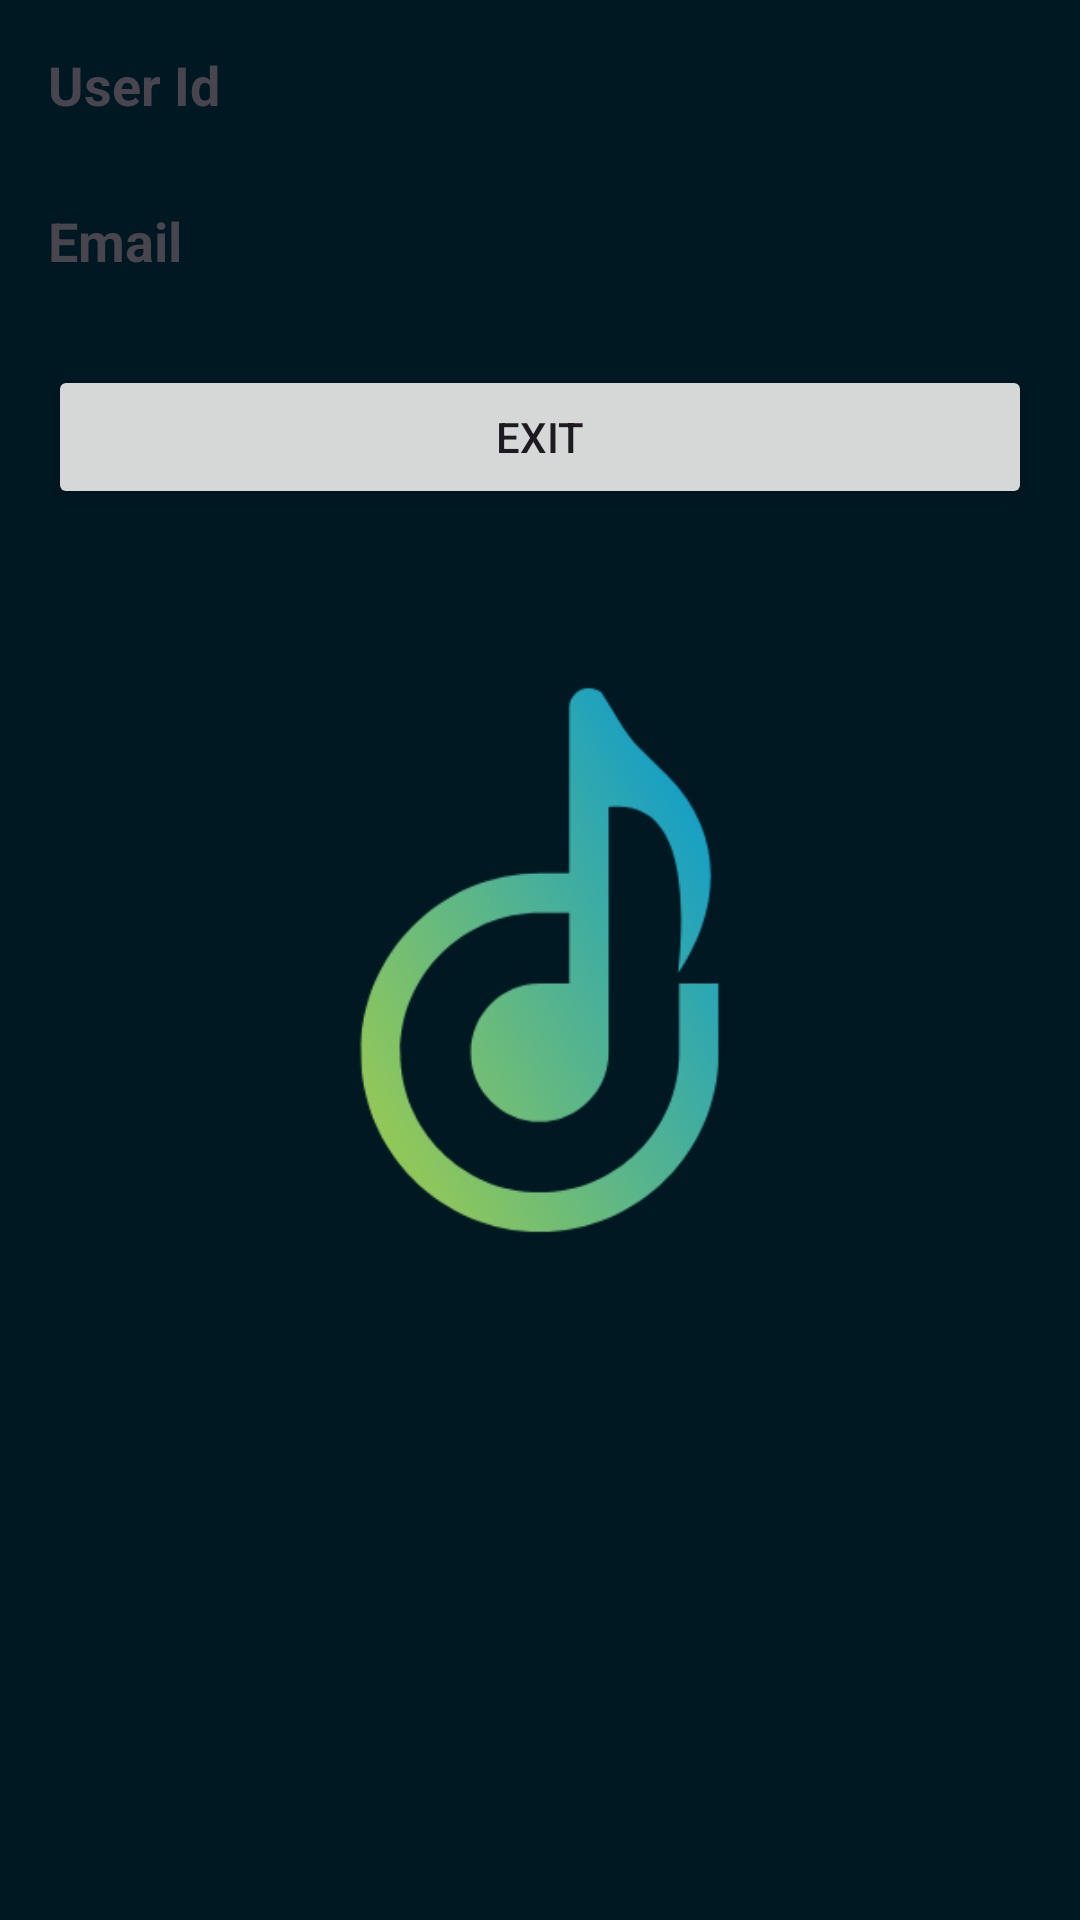

Produce the Android XML layout that renders to this screen, including the resource entries it uses.
<!-- AndroidManifest.xml: application theme Theme.SplashScreen -->
<!-- res/layout/fragment_profile.xml -->
<?xml version="1.0" encoding="utf-8"?>
<androidx.constraintlayout.widget.ConstraintLayout xmlns:android="http://schemas.android.com/apk/res/android"
    xmlns:app="http://schemas.android.com/apk/res-auto"
    xmlns:tools="http://schemas.android.com/tools"
    android:layout_width="match_parent"
    android:layout_height="match_parent">

    <Button
        android:id="@+id/btn_logout"
        android:layout_width="match_parent"
        android:layout_height="wrap_content"
        android:layout_marginStart="16dp"
        android:layout_marginEnd="16dp"
        android:text="@string/exit"
        app:layout_constraintBottom_toBottomOf="parent"
        app:layout_constraintEnd_toEndOf="parent"
        app:layout_constraintHorizontal_bias="0.0"
        app:layout_constraintStart_toStartOf="parent"
        app:layout_constraintTop_toBottomOf="@+id/vl_user_email"
        app:layout_constraintVertical_bias="0.022" />

    <TextView
        android:id="@+id/lbl_user_id"
        android:layout_width="wrap_content"
        android:layout_height="wrap_content"
        android:layout_marginStart="16dp"
        android:layout_marginTop="16dp"
        android:text="@string/id"
        android:textSize="18sp"
        android:textStyle="bold"
        app:layout_constraintEnd_toEndOf="parent"
        app:layout_constraintHorizontal_bias="0.0"
        app:layout_constraintStart_toStartOf="parent"
        app:layout_constraintTop_toTopOf="parent" />

    <TextView
        android:id="@+id/vl_user_email"
        android:layout_width="wrap_content"
        android:layout_height="wrap_content"
        android:layout_marginStart="16dp"
        android:layout_marginTop="92dp"
        app:layout_constraintEnd_toEndOf="parent"
        app:layout_constraintHorizontal_bias="0.0"
        app:layout_constraintStart_toStartOf="parent"
        app:layout_constraintTop_toTopOf="parent"
        tools:text="geovanidebastiani32@gmail.com" />

    <TextView
        android:id="@+id/lbl_user"
        android:layout_width="wrap_content"
        android:layout_height="wrap_content"
        android:layout_marginStart="16dp"
        android:layout_marginTop="68dp"
        android:text="@string/email"
        android:textSize="18sp"
        android:textStyle="bold"
        app:layout_constraintEnd_toEndOf="parent"
        app:layout_constraintHorizontal_bias="0.0"
        app:layout_constraintStart_toStartOf="parent"
        app:layout_constraintTop_toTopOf="parent" />

    <TextView
        android:id="@+id/vl_user_id"
        android:layout_width="wrap_content"
        android:layout_height="wrap_content"
        android:layout_marginStart="16dp"
        android:layout_marginTop="40dp"
        app:layout_constraintEnd_toEndOf="parent"
        app:layout_constraintHorizontal_bias="0.0"
        app:layout_constraintStart_toStartOf="parent"
        app:layout_constraintTop_toTopOf="parent"
        tools:text="135" />

</androidx.constraintlayout.widget.ConstraintLayout>
<!-- resources referenced by this layout -->
<resources>
  <string name="email">Email</string>
  <string name="exit">Exit</string>
  <string name="id">User Id</string>
  <style name="Theme.SplashScreen" parent="Theme.Material3.DayNight.NoActionBar">
          <item name="statusBarBackground">@color/background</item>
          <item name="android:windowBackground">@drawable/splash_screen</item>
      </style>
  <color name="background">#0b1014</color>
  <!-- drawable splash_screen (drawable) -->
  <?xml version="1.0" encoding="utf-8"?>
  <layer-list xmlns:android="http://schemas.android.com/apk/res/android">
      <item android:drawable="@color/primary" />
      <item
          android:width="300dp"
          android:height="300dp"
          android:gravity="center">
          <bitmap
  
              android:src="@drawable/icon2" />
      </item>
  </layer-list>
  <color name="primary">#001822</color>
  <!-- drawable icon2: png bitmap (drawable, 20664 bytes) -->
</resources>
